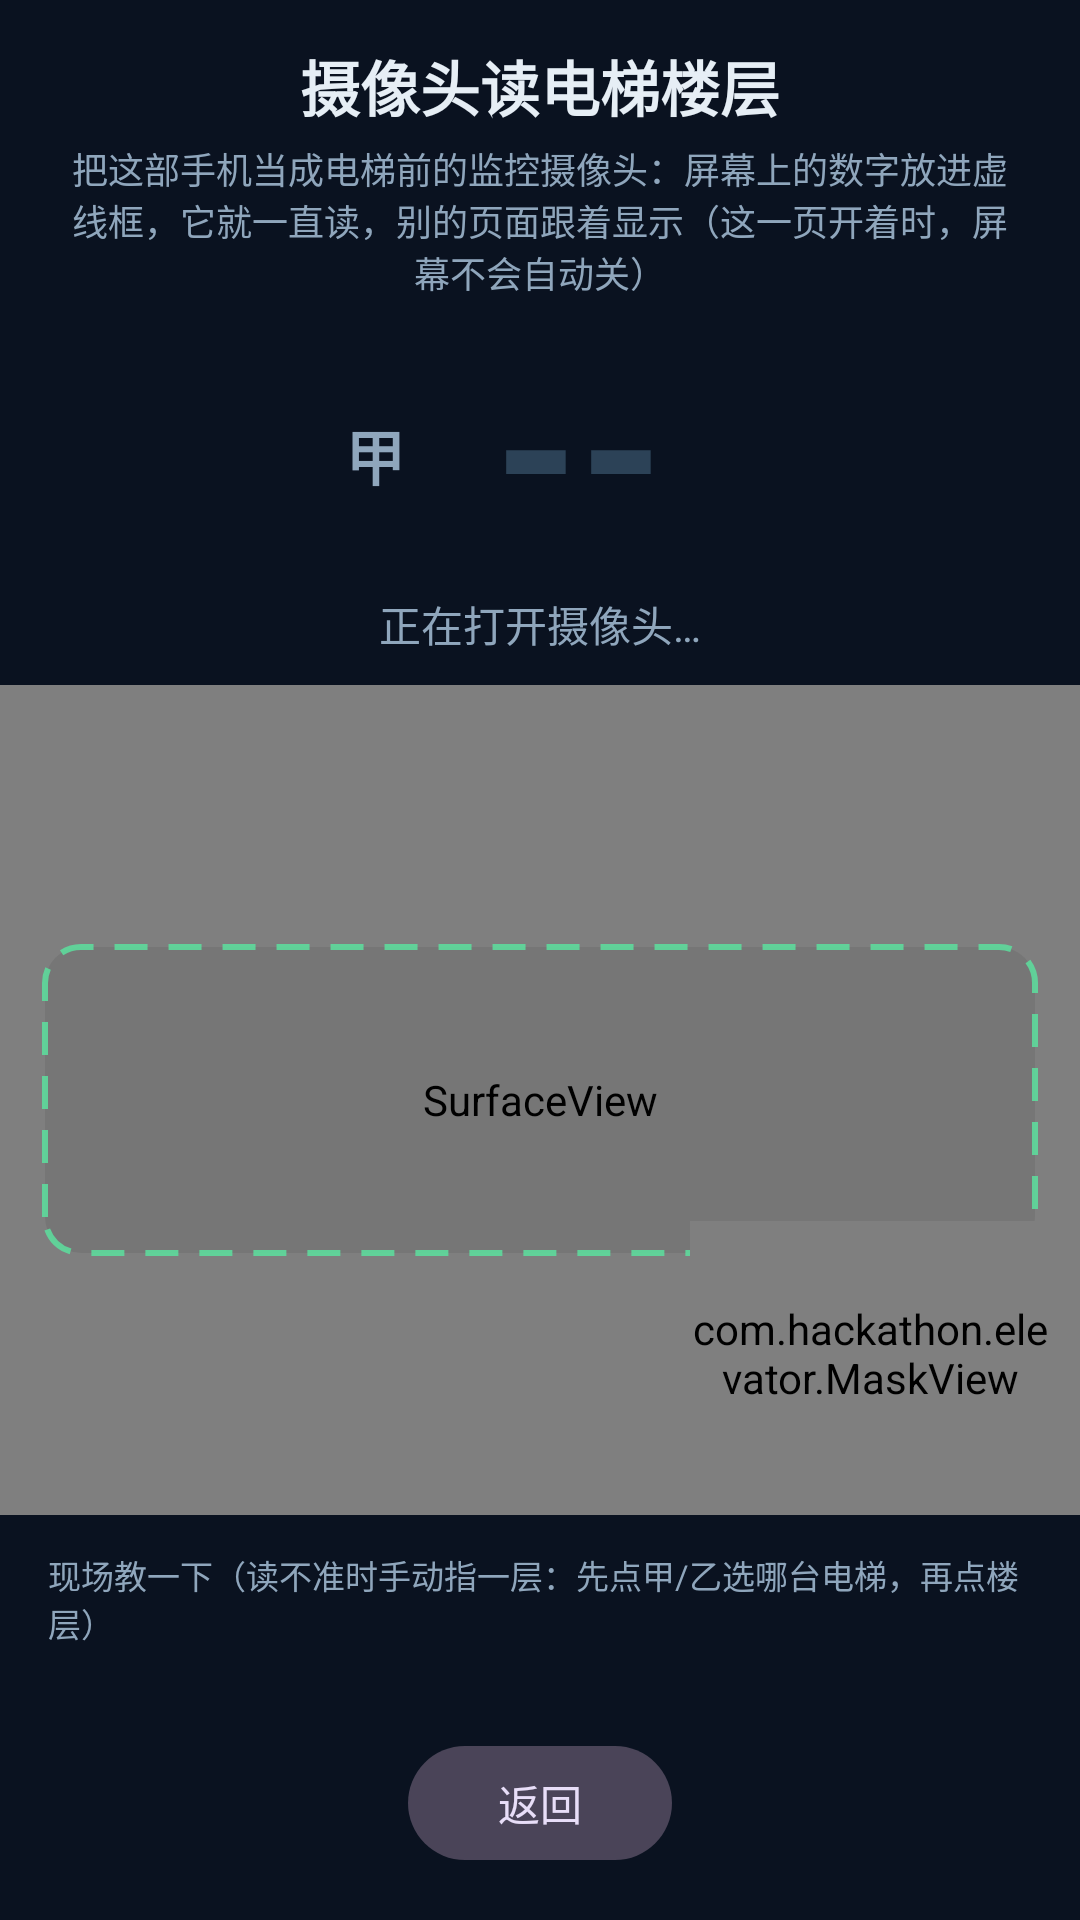

Here is an Android app screen rendered from its layout file. Give the layout XML and the strings, colors and styles it references.
<!-- AndroidManifest.xml: application theme Theme.ElevatorRemote -->
<!-- res/layout/activity_camera.xml -->
<?xml version="1.0" encoding="utf-8"?>
<LinearLayout xmlns:android="http://schemas.android.com/apk/res/android"
    xmlns:app="http://schemas.android.com/apk/res-auto"
    android:layout_width="match_parent"
    android:layout_height="match_parent"
    android:background="@color/bg"
    android:fitsSystemWindows="true"
    android:orientation="vertical">

    <TextView
        android:layout_width="wrap_content"
        android:layout_height="wrap_content"
        android:layout_gravity="center_horizontal"
        android:layout_marginTop="14dp"
        android:text="@string/cam_title"
        android:textColor="@color/text_primary"
        android:textSize="20sp"
        android:textStyle="bold" />

    <TextView
        android:layout_width="wrap_content"
        android:layout_height="wrap_content"
        android:layout_gravity="center_horizontal"
        android:layout_marginStart="24dp"
        android:layout_marginTop="4dp"
        android:layout_marginEnd="24dp"
        android:gravity="center"
        android:text="@string/cam_subtitle"
        android:textColor="@color/text_secondary"
        android:textSize="12sp" />

    
    <LinearLayout
        android:layout_width="match_parent"
        android:layout_height="wrap_content"
        android:layout_marginStart="16dp"
        android:layout_marginTop="10dp"
        android:layout_marginEnd="16dp"
        android:gravity="center_horizontal"
        android:orientation="vertical">

        <LinearLayout
            android:layout_width="wrap_content"
            android:layout_height="wrap_content"
            android:gravity="center_vertical"
            android:orientation="horizontal">

            <TextView
                android:layout_width="wrap_content"
                android:layout_height="wrap_content"
                android:layout_marginEnd="6dp"
                android:includeFontPadding="false"
                android:text="@string/cam_slot_a"
                android:textColor="@color/text_secondary"
                android:textSize="20sp"
                android:textStyle="bold" />

            <TextView
                android:id="@+id/camRead"
                android:layout_width="wrap_content"
                android:layout_height="wrap_content"
                android:gravity="center"
                android:includeFontPadding="false"
                android:minWidth="104dp"
                android:text="@string/floor_none"
                android:textColor="@color/display_dim"
                android:textSize="72sp"
                android:textStyle="bold" />

            <TextView
                android:id="@+id/camReadB"
                android:layout_width="wrap_content"
                android:layout_height="wrap_content"
                android:layout_marginStart="18dp"
                android:includeFontPadding="false"
                android:textColor="@color/display_digit"
                android:textSize="44sp"
                android:textStyle="bold"
                android:visibility="gone" />
        </LinearLayout>

        <TextView
            android:id="@+id/camStatus"
            android:layout_width="match_parent"
            android:layout_height="wrap_content"
            android:layout_marginTop="4dp"
            android:gravity="center"
            android:text="@string/cam_opening"
            android:textColor="@color/text_secondary"
            android:textSize="14sp" />
    </LinearLayout>

    
    <FrameLayout
        android:layout_width="match_parent"
        android:layout_height="0dp"
        android:layout_marginTop="10dp"
        android:layout_weight="1">

        <SurfaceView
            android:id="@+id/surface"
            android:layout_width="match_parent"
            android:layout_height="match_parent" />

        
        <View
            android:id="@+id/guide"
            android:layout_width="match_parent"
            android:layout_height="104dp"
            android:layout_gravity="center"
            android:layout_marginStart="14dp"
            android:layout_marginEnd="14dp"
            android:background="@drawable/bg_guide_box" />

        
        <com.hackathon.elevator.MaskView
            android:id="@+id/mask"
            android:layout_width="120dp"
            android:layout_height="88dp"
            android:layout_gravity="bottom|end"
            android:layout_marginEnd="10dp"
            android:layout_marginBottom="10dp" />
    </FrameLayout>

    
    <TextView
        android:layout_width="match_parent"
        android:layout_height="wrap_content"
        android:layout_marginStart="16dp"
        android:layout_marginTop="12dp"
        android:layout_marginEnd="16dp"
        android:text="@string/cam_learn_title"
        android:textColor="@color/text_secondary"
        android:textSize="11sp" />

    <LinearLayout
        android:layout_width="match_parent"
        android:layout_height="wrap_content"
        android:layout_marginStart="16dp"
        android:layout_marginTop="8dp"
        android:layout_marginEnd="16dp"
        android:gravity="center_vertical"
        android:orientation="horizontal">

        <LinearLayout
            android:id="@+id/learnSlots"
            android:layout_width="wrap_content"
            android:layout_height="wrap_content"
            android:orientation="horizontal" />

        <View
            android:layout_width="0dp"
            android:layout_height="1dp"
            android:layout_weight="1" />

        <TextView
            android:id="@+id/camAuto"
            android:layout_width="wrap_content"
            android:layout_height="wrap_content"
            android:background="@drawable/bg_pill"
            android:clickable="true"
            android:focusable="true"
            android:paddingStart="12dp"
            android:paddingTop="6dp"
            android:paddingEnd="12dp"
            android:paddingBottom="6dp"
            android:text="@string/cam_auto"
            android:textColor="@color/text_secondary"
            android:textSize="12sp"
            android:visibility="gone" />
    </LinearLayout>

    <LinearLayout
        android:id="@+id/learnRow"
        android:layout_width="match_parent"
        android:layout_height="wrap_content"
        android:layout_marginStart="16dp"
        android:layout_marginTop="6dp"
        android:layout_marginEnd="16dp"
        android:gravity="center_vertical"
        android:orientation="horizontal" />

    <com.google.android.material.button.MaterialButton
        android:id="@+id/btnBack"
        style="@style/Widget.Material3.Button.TonalButton"
        android:layout_width="wrap_content"
        android:layout_height="46dp"
        android:layout_gravity="center_horizontal"
        android:layout_marginTop="14dp"
        android:layout_marginBottom="16dp"
        android:paddingStart="26dp"
        android:paddingEnd="26dp"
        android:text="@string/cam_back"
        android:textSize="14sp"
        app:cornerRadius="23dp" />

</LinearLayout>
<!-- resources referenced by this layout -->
<resources>
  <color name="bg">#0A1220</color>
  <color name="display_digit">#5BE7A0</color>
  <color name="display_dim">#2C4257</color>
  <color name="text_primary">#E6EEF5</color>
  <color name="text_secondary">#8FA6BC</color>
  <!-- drawable bg_guide_box (drawable) -->
  <?xml version="1.0" encoding="utf-8"?>
  <shape xmlns:android="http://schemas.android.com/apk/res/android"
      android:shape="rectangle">
      <solid android:color="#12000000" />
      <stroke
          android:width="2dp"
          android:color="#CC5BE7A0"
          android:dashGap="7dp"
          android:dashWidth="11dp" />
      <corners android:radius="12dp" />
  </shape>
  <!-- drawable bg_pill (drawable) -->
  <?xml version="1.0" encoding="utf-8"?>
  <shape xmlns:android="http://schemas.android.com/apk/res/android"
      android:shape="rectangle">
      <solid android:color="@color/pill_bg" />
      <stroke
          android:width="1dp"
          android:color="@color/line" />
      <corners android:radius="24dp" />
  </shape>
  <string name="cam_auto">恢复自动识别</string>
  <string name="cam_back">返回</string>
  <string name="cam_learn_title">现场教一下（读不准时手动指一层：先点甲/乙选哪台电梯，再点楼层）</string>
  <string name="cam_opening">正在打开摄像头…</string>
  <string name="cam_slot_a">甲</string>
  <string name="cam_subtitle">把这部手机当成电梯前的"监控摄像头"：屏幕上的数字放进虚线框，它就一直读，别的页面跟着显示（这一页开着时，屏幕不会自动关）</string>
  <string name="cam_title">摄像头读电梯楼层</string>
  <string name="floor_none">--</string>
  <style name="Theme.ElevatorRemote" parent="Theme.Material3.Dark.NoActionBar">
          <item name="colorPrimary">@color/accent</item>
          <item name="colorOnPrimary">#FFFFFF</item>
          <item name="android:statusBarColor">@color/bg</item>
          <item name="android:navigationBarColor">@color/bg</item>
          <item name="android:windowBackground">@color/bg</item>
      </style>
  <color name="pill_bg">#121E2E</color>
  <color name="line">#2A4763</color>
  <color name="accent">#2E9E5B</color>
</resources>
